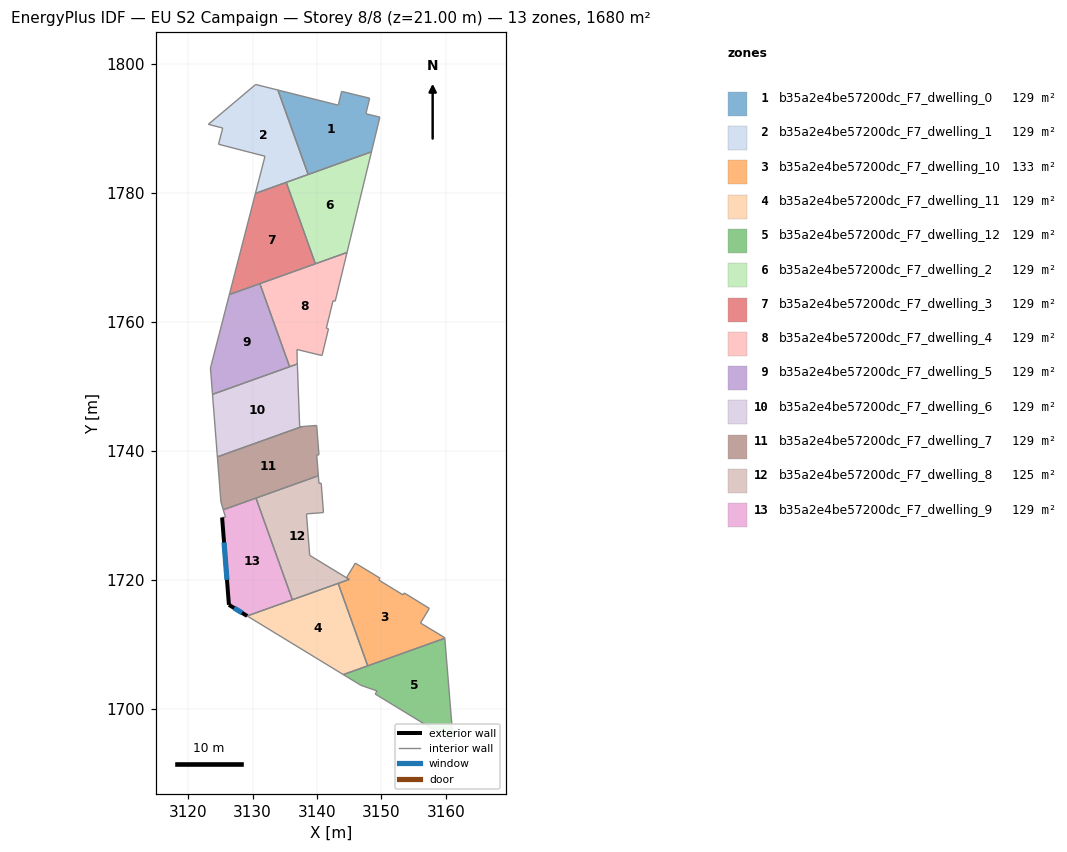
=== STOREY PLAN SPEC (per zone: floor XY polygon, exterior-wall plan segments, windows/doors) ===
zone 1: b35a2e4be57200dc_F7_dwelling_0  (129.2 m²)
  floor: (3148.17, 1794.71) (3147.59, 1792.30) (3149.76, 1791.77) (3148.45, 1786.39) (3138.63, 1782.87) (3133.93, 1795.97) (3143.30, 1793.63) (3143.82, 1795.77)
  interior walls: 8
zone 2: b35a2e4be57200dc_F7_dwelling_1  (129.2 m²)
  floor: (3133.93, 1795.97) (3138.63, 1782.87) (3130.45, 1779.94) (3131.93, 1785.71) (3124.72, 1787.56) (3125.37, 1790.08) (3123.15, 1790.65) (3130.48, 1796.84)
  interior walls: 8
zone 3: b35a2e4be57200dc_F7_dwelling_10  (133.4 m²)
  floor: (3157.43, 1715.55) (3156.06, 1713.28) (3159.82, 1711.01) (3159.83, 1710.92) (3147.87, 1706.63) (3143.29, 1719.43) (3145.00, 1720.04) (3144.58, 1720.31) (3145.95, 1722.57) (3149.78, 1720.24) (3149.60, 1719.94) (3153.36, 1717.64) (3153.54, 1717.94)
  interior walls: 13
zone 4: b35a2e4be57200dc_F7_dwelling_11  (129.2 m²)
  floor: (3143.29, 1719.43) (3147.87, 1706.63) (3144.09, 1705.28) (3129.17, 1714.37)
  interior walls: 4
zone 5: b35a2e4be57200dc_F7_dwelling_12  (129.2 m²)
  floor: (3159.83, 1710.92) (3161.14, 1694.88) (3149.03, 1702.27) (3149.32, 1702.74) (3146.82, 1703.61) (3144.09, 1705.28)
  interior walls: 6
zone 6: b35a2e4be57200dc_F7_dwelling_2  (129.2 m²)
  floor: (3148.45, 1786.39) (3144.66, 1770.78) (3139.75, 1769.02) (3135.23, 1781.65)
  interior walls: 4
zone 7: b35a2e4be57200dc_F7_dwelling_3  (129.2 m²)
  floor: (3135.23, 1781.65) (3139.75, 1769.02) (3126.40, 1764.24) (3130.45, 1779.94)
  interior walls: 4
zone 8: b35a2e4be57200dc_F7_dwelling_4  (129.3 m²)
  floor: (3144.66, 1770.78) (3142.83, 1763.21) (3142.49, 1763.29) (3141.45, 1759.02) (3141.79, 1758.93) (3140.78, 1754.78) (3140.67, 1754.80) (3136.89, 1755.72) (3136.92, 1754.29) (3136.95, 1753.47) (3135.75, 1753.04) (3131.14, 1765.93)
  interior walls: 12
zone 9: b35a2e4be57200dc_F7_dwelling_5  (129.2 m²)
  floor: (3131.14, 1765.93) (3135.75, 1753.04) (3123.79, 1748.76) (3123.47, 1752.87) (3123.57, 1753.23) (3126.40, 1764.24)
  interior walls: 6
zone 10: b35a2e4be57200dc_F7_dwelling_6  (129.2 m²)
  floor: (3136.95, 1753.47) (3137.31, 1743.73) (3137.65, 1743.76) (3124.55, 1739.06) (3123.79, 1748.76)
  interior walls: 5
zone 11: b35a2e4be57200dc_F7_dwelling_7  (129.2 m²)
  floor: (3139.95, 1743.93) (3140.31, 1739.37) (3139.96, 1739.34) (3140.21, 1736.13) (3125.46, 1730.84) (3125.09, 1732.04) (3124.55, 1739.06) (3137.65, 1743.76)
  interior walls: 8
zone 12: b35a2e4be57200dc_F7_dwelling_8  (125.1 m²)
  floor: (3140.65, 1734.98) (3141.01, 1730.42) (3138.37, 1730.21) (3138.87, 1723.78) (3145.00, 1720.04) (3136.18, 1716.88) (3130.53, 1732.66) (3140.21, 1736.13) (3140.30, 1734.95)
  interior walls: 9
zone 13: b35a2e4be57200dc_F7_dwelling_9  (129.2 m²)
  floor: (3130.53, 1732.66) (3136.18, 1716.88) (3129.17, 1714.37) (3126.34, 1716.10) (3125.28, 1729.66) (3125.81, 1729.70) (3125.46, 1730.84)
  exterior wall: (3125.28, 1729.66) – (3126.34, 1716.10)  [13.6 m]
    window: (3125.58, 1725.78) – (3126.03, 1719.97)  [7.5 m²]
  exterior wall: (3126.34, 1716.10) – (3129.17, 1714.37)  [3.3 m]
    window: (3127.15, 1715.61) – (3128.36, 1714.87)  [1.8 m²]
  interior walls: 5

=== DERIVED (storey summary) ===
Building: EU S2 Campaign
Storey: 8 of 8  (floor level z = 21.00 m)
Storey gross floor area: 1680.1 m²
Zones on this storey: 13
  - b35a2e4be57200dc_F7_dwelling_0: floor 129.2 m²
  - b35a2e4be57200dc_F7_dwelling_1: floor 129.2 m²
  - b35a2e4be57200dc_F7_dwelling_10: floor 133.4 m²
  - b35a2e4be57200dc_F7_dwelling_11: floor 129.2 m²
  - b35a2e4be57200dc_F7_dwelling_12: floor 129.2 m²
  - b35a2e4be57200dc_F7_dwelling_2: floor 129.2 m²
  - b35a2e4be57200dc_F7_dwelling_3: floor 129.2 m²
  - b35a2e4be57200dc_F7_dwelling_4: floor 129.3 m²
  - b35a2e4be57200dc_F7_dwelling_5: floor 129.2 m²
  - b35a2e4be57200dc_F7_dwelling_6: floor 129.2 m²
  - b35a2e4be57200dc_F7_dwelling_7: floor 129.2 m²
  - b35a2e4be57200dc_F7_dwelling_8: floor 125.1 m²
  - b35a2e4be57200dc_F7_dwelling_9: floor 129.2 m²; exterior wall 16.9 m (50.7 m²); 2 window(s) 9.3 m²; WWR 18.4%
Zone adjacency (shared interzone walls):
  - b35a2e4be57200dc_F7_dwelling_0 ↔ b35a2e4be57200dc_F7_dwelling_1
  - b35a2e4be57200dc_F7_dwelling_10 ↔ b35a2e4be57200dc_F7_dwelling_11
  - b35a2e4be57200dc_F7_dwelling_2 ↔ b35a2e4be57200dc_F7_dwelling_3
  - b35a2e4be57200dc_F7_dwelling_4 ↔ b35a2e4be57200dc_F7_dwelling_5
  - b35a2e4be57200dc_F7_dwelling_6 ↔ b35a2e4be57200dc_F7_dwelling_7
  - b35a2e4be57200dc_F7_dwelling_8 ↔ b35a2e4be57200dc_F7_dwelling_9